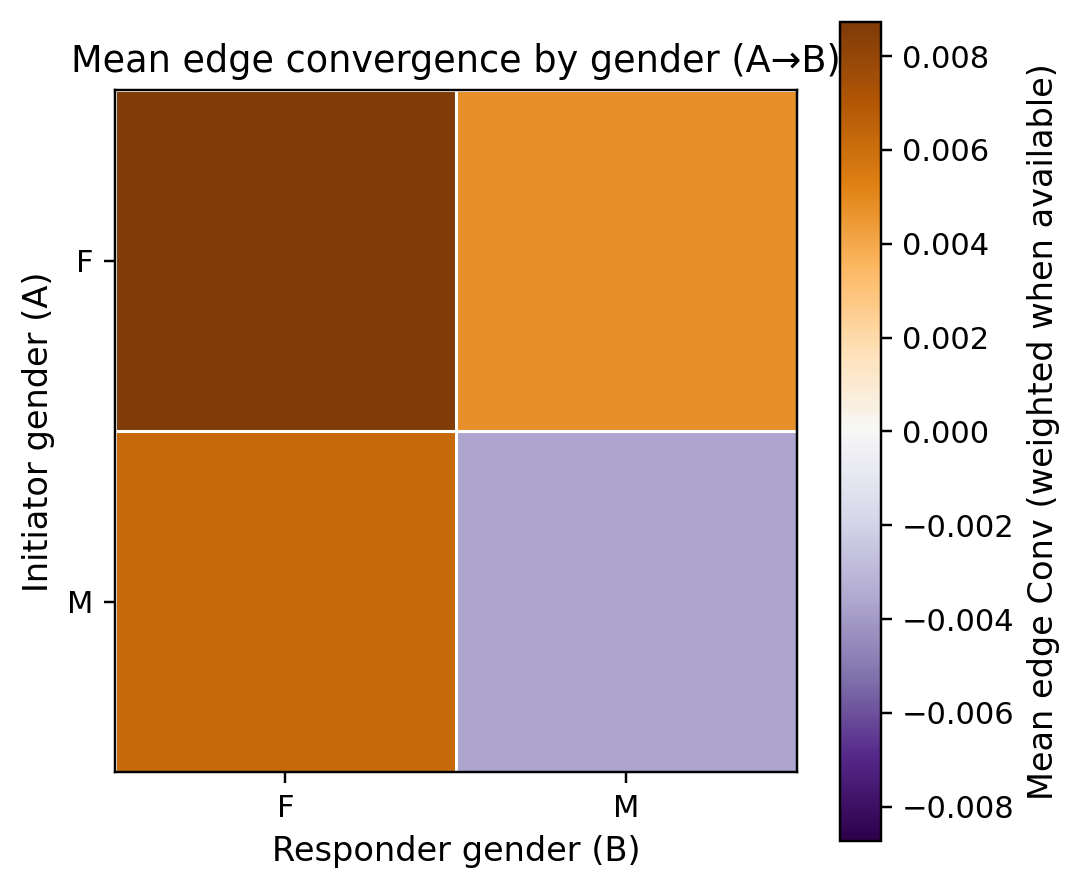

The table this chart was drawn from, first rows:
a_gender, F, M
F, 0.008725, 0.004736
M, 0.006219, -0.003625
